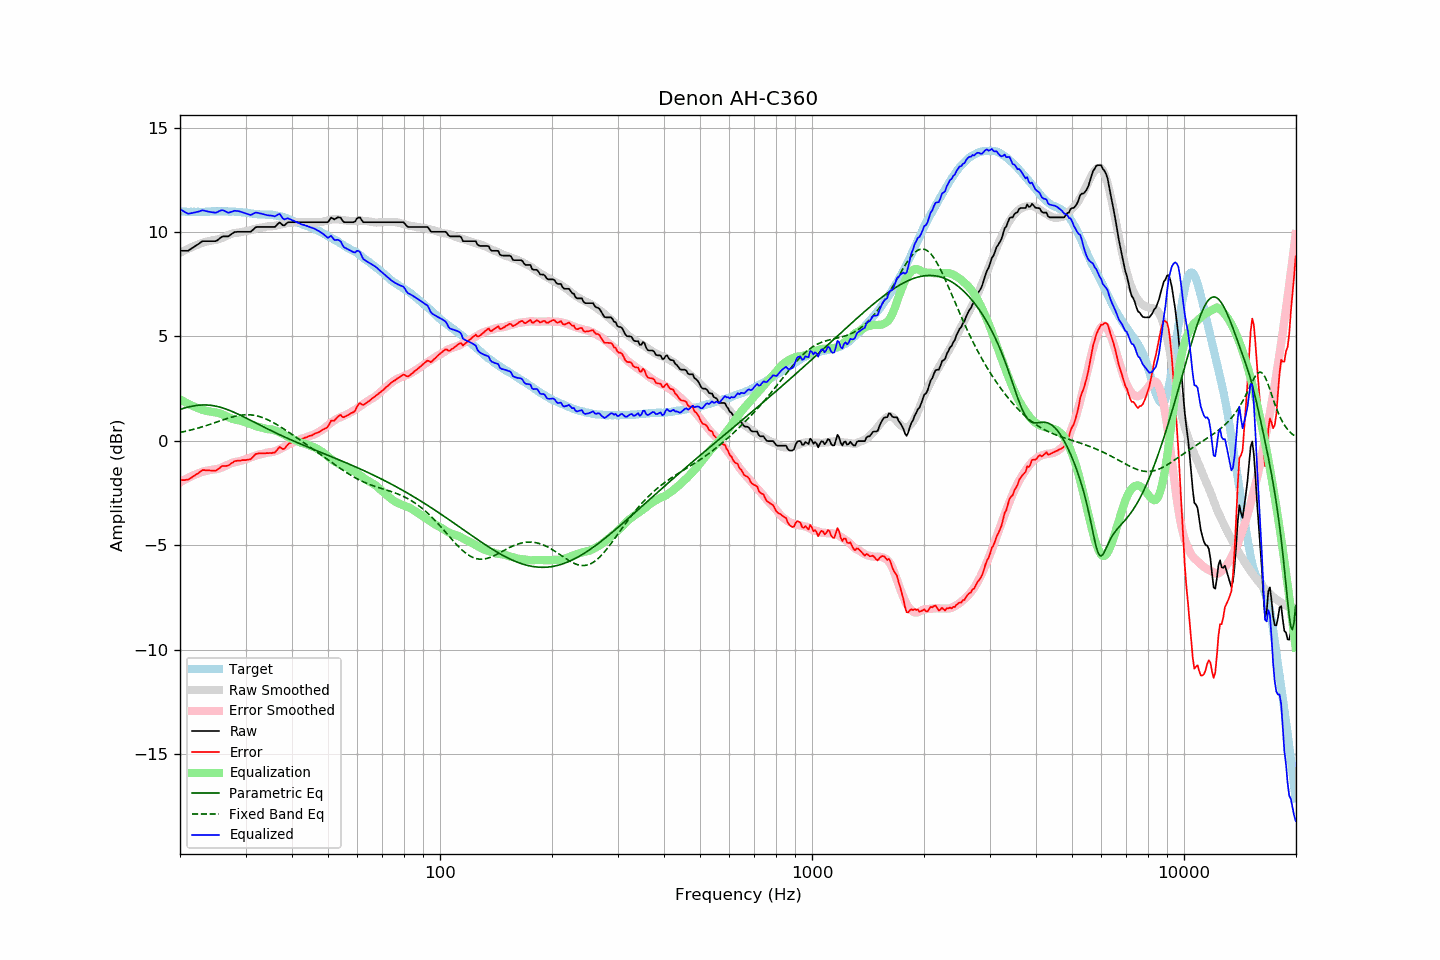

Values plotted in this chart, from the file beside it:
frequency, raw, error, smoothed, error_smoothed, equalization, parametric_eq, fixed_band_eq, equalized_raw, equalized_smoothed, target
20.00, 9.11, -1.89, 9.00, -1.99, 1.99, 1.51, 0.40, 11.10, 11.00, 11.00
20.20, 9.11, -1.88, 9.05, -1.94, 1.94, 1.53, 0.42, 11.05, 10.99, 10.99
20.40, 9.11, -1.88, 9.09, -1.90, 1.90, 1.55, 0.43, 11.01, 10.99, 10.99
20.61, 9.11, -1.88, 9.13, -1.86, 1.86, 1.58, 0.45, 10.96, 10.98, 10.99
20.81, 9.11, -1.86, 9.17, -1.81, 1.81, 1.60, 0.47, 10.92, 10.98, 10.97
21.02, 9.11, -1.86, 9.20, -1.77, 1.77, 1.62, 0.48, 10.88, 10.98, 10.97
21.23, 9.16, -1.81, 9.24, -1.74, 1.74, 1.63, 0.50, 10.89, 10.97, 10.97
21.44, 9.21, -1.77, 9.27, -1.70, 1.70, 1.65, 0.52, 10.91, 10.97, 10.98
21.66, 9.26, -1.71, 9.30, -1.67, 1.67, 1.67, 0.54, 10.92, 10.97, 10.97
21.87, 9.31, -1.67, 9.34, -1.63, 1.63, 1.68, 0.56, 10.94, 10.97, 10.98
22.09, 9.36, -1.61, 9.37, -1.60, 1.60, 1.69, 0.58, 10.96, 10.97, 10.97
22.31, 9.41, -1.57, 9.40, -1.57, 1.57, 1.70, 0.61, 10.98, 10.97, 10.98
22.54, 9.46, -1.51, 9.43, -1.54, 1.54, 1.71, 0.63, 10.99, 10.97, 10.97
22.76, 9.52, -1.45, 9.47, -1.51, 1.51, 1.71, 0.65, 11.02, 10.97, 10.97
22.99, 9.57, -1.40, 9.49, -1.48, 1.48, 1.72, 0.67, 11.05, 10.97, 10.97
23.22, 9.57, -1.40, 9.52, -1.46, 1.46, 1.72, 0.70, 11.03, 10.98, 10.97
23.45, 9.57, -1.41, 9.54, -1.44, 1.44, 1.72, 0.72, 11.01, 10.98, 10.98
23.69, 9.57, -1.41, 9.55, -1.43, 1.43, 1.72, 0.75, 10.99, 10.98, 10.98
23.92, 9.57, -1.41, 9.57, -1.41, 1.41, 1.71, 0.77, 10.98, 10.98, 10.98
24.16, 9.57, -1.42, 9.59, -1.40, 1.40, 1.70, 0.80, 10.96, 10.99, 10.99
24.40, 9.57, -1.43, 9.60, -1.39, 1.39, 1.69, 0.82, 10.95, 10.99, 11.00
24.65, 9.57, -1.43, 9.62, -1.38, 1.38, 1.68, 0.85, 10.94, 10.99, 11.00
24.89, 9.57, -1.43, 9.63, -1.36, 1.36, 1.67, 0.88, 10.93, 10.99, 11.00
25.14, 9.60, -1.39, 9.64, -1.35, 1.35, 1.65, 0.90, 10.95, 11.00, 10.99
25.39, 9.66, -1.34, 9.66, -1.33, 1.33, 1.63, 0.93, 10.99, 11.00, 11.00
25.65, 9.72, -1.28, 9.69, -1.31, 1.31, 1.61, 0.96, 11.03, 11.00, 11.00
25.91, 9.78, -1.21, 9.72, -1.28, 1.28, 1.59, 0.98, 11.05, 11.00, 10.99
26.16, 9.80, -1.20, 9.75, -1.24, 1.24, 1.56, 1.01, 11.04, 11.00, 11.00
26.43, 9.80, -1.20, 9.79, -1.21, 1.21, 1.54, 1.04, 11.01, 10.99, 11.00
26.69, 9.80, -1.20, 9.82, -1.17, 1.17, 1.51, 1.06, 10.97, 10.99, 11.00
26.96, 9.80, -1.18, 9.85, -1.13, 1.13, 1.48, 1.09, 10.93, 10.99, 10.98
27.23, 9.85, -1.13, 9.89, -1.10, 1.10, 1.45, 1.11, 10.95, 10.99, 10.98
27.50, 9.91, -1.07, 9.92, -1.07, 1.07, 1.42, 1.13, 10.97, 10.98, 10.98
27.77, 9.96, -1.03, 9.94, -1.04, 1.04, 1.39, 1.15, 11.00, 10.98, 10.99
28.05, 10.01, -0.97, 9.96, -1.02, 1.02, 1.35, 1.17, 11.03, 10.98, 10.98
28.33, 10.01, -0.96, 9.97, -1.01, 1.01, 1.32, 1.19, 11.01, 10.97, 10.97
28.62, 10.02, -0.94, 9.97, -0.99, 0.99, 1.28, 1.20, 11.01, 10.97, 10.96
28.90, 10.02, -0.95, 9.98, -0.98, 0.98, 1.25, 1.22, 10.99, 10.96, 10.97
29.19, 10.02, -0.94, 10.00, -0.95, 0.95, 1.21, 1.23, 10.97, 10.95, 10.96
29.48, 10.02, -0.92, 10.02, -0.93, 0.93, 1.17, 1.24, 10.94, 10.94, 10.94
29.78, 10.02, -0.92, 10.03, -0.90, 0.90, 1.13, 1.24, 10.92, 10.94, 10.94
30.08, 10.02, -0.92, 10.05, -0.88, 0.88, 1.10, 1.25, 10.89, 10.93, 10.94
30.38, 10.02, -0.90, 10.07, -0.85, 0.85, 1.06, 1.25, 10.87, 10.92, 10.92
30.68, 10.02, -0.89, 10.08, -0.83, 0.83, 1.02, 1.25, 10.84, 10.91, 10.91
30.99, 10.02, -0.88, 10.10, -0.80, 0.80, 0.98, 1.24, 10.82, 10.90, 10.90
31.30, 10.09, -0.80, 10.12, -0.77, 0.77, 0.94, 1.23, 10.86, 10.89, 10.89
31.61, 10.16, -0.72, 10.14, -0.74, 0.74, 0.90, 1.22, 10.90, 10.88, 10.88
31.93, 10.23, -0.63, 10.16, -0.71, 0.71, 0.86, 1.21, 10.94, 10.87, 10.86
32.24, 10.25, -0.62, 10.18, -0.68, 0.68, 0.82, 1.19, 10.93, 10.87, 10.87
32.57, 10.25, -0.60, 10.20, -0.66, 0.66, 0.78, 1.17, 10.91, 10.86, 10.85
32.89, 10.25, -0.60, 10.21, -0.65, 0.65, 0.74, 1.15, 10.89, 10.86, 10.85
33.22, 10.25, -0.60, 10.22, -0.63, 0.63, 0.70, 1.12, 10.88, 10.85, 10.85
33.55, 10.25, -0.59, 10.24, -0.61, 0.61, 0.66, 1.10, 10.86, 10.85, 10.84
33.89, 10.25, -0.60, 10.25, -0.59, 0.59, 0.63, 1.06, 10.83, 10.84, 10.85
34.23, 10.25, -0.58, 10.27, -0.57, 0.57, 0.59, 1.03, 10.82, 10.84, 10.83
34.57, 10.25, -0.59, 10.28, -0.56, 0.56, 0.55, 0.99, 10.80, 10.83, 10.84
34.92, 10.25, -0.58, 10.28, -0.55, 0.55, 0.51, 0.96, 10.80, 10.83, 10.83
35.27, 10.25, -0.59, 10.28, -0.54, 0.54, 0.47, 0.92, 10.79, 10.82, 10.84
35.62, 10.25, -0.56, 10.29, -0.53, 0.53, 0.44, 0.88, 10.77, 10.82, 10.81
35.97, 10.25, -0.56, 10.30, -0.50, 0.50, 0.40, 0.83, 10.75, 10.81, 10.81
... 635 more rows
